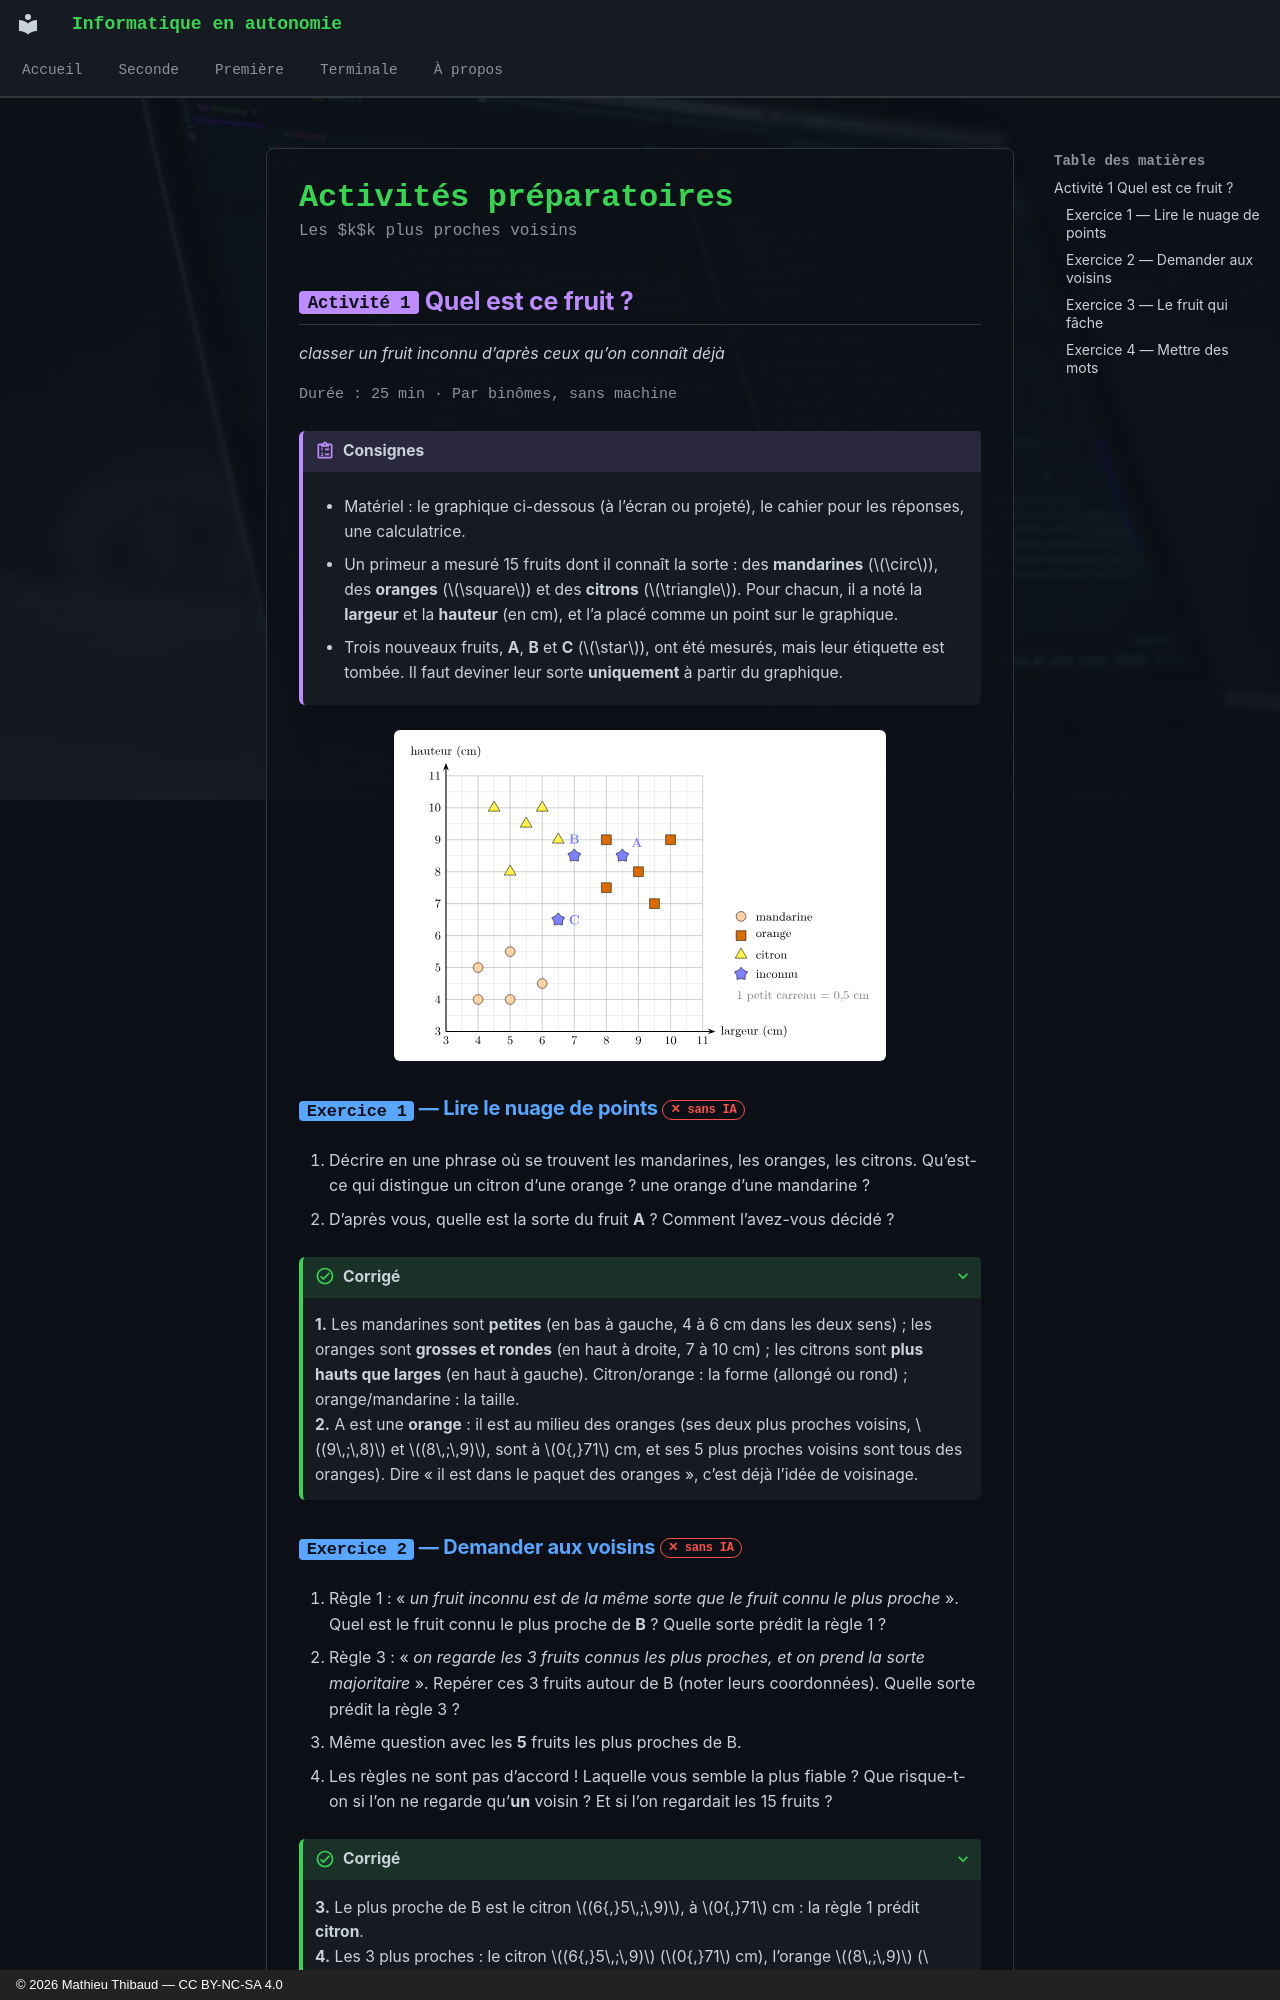

repository: MathThibaud/informatique-en-autonomie · page: premiere/12-les-k-k-plus-proches-voisins/activites/index.html · generator: mkdocs · copyright: © 2026 Mathieu Thibaud — CC BY-NC-SA 4.0

# Activités préparatoires

<p class="sous-titre">Les $k$k plus proches voisins</p>

## <span class="etiquette">Activité 1</span> Quel est ce fruit ?

*classer un fruit inconnu d’après ceux qu’on connaît déjà*

<p class="infos-activite">Durée : 25 min · Par binômes, sans machine</p>

!!! consignes "Consignes"

    - Matériel : le graphique ci-dessous (à l’écran ou projeté), le cahier pour les réponses, une calculatrice.

    - Un primeur a mesuré 15 fruits dont il connaît la sorte : des **mandarines** ($\circ$), des **oranges** ($\square$) et des **citrons** ($\triangle$). Pour chacun, il a noté la **largeur** et la **hauteur** (en cm), et l’a placé comme un point sur le graphique.

    - Trois nouveaux fruits, **A**, **B** et **C** ($\star$), ont été mesurés, mais leur étiquette est tombée. Il faut deviner leur sorte **uniquement** à partir du graphique.

![](../figures/fbac4174d9d376c1.svg){ .tikz loading=lazy }

### <span class="exo-num">Exercice 1</span> — Lire le nuage de points <span class="ia ia-rouge" title="Sans IA : le but est l'automatisme lui-même"></span> { #ex-12-les-k-k-plus-proches-voisins-act-1-1 }

1.  Décrire en une phrase où se trouvent les mandarines, les oranges, les citrons. Qu’est-ce qui distingue un citron d’une orange ? une orange d’une mandarine ?

2.  D’après vous, quelle est la sorte du fruit **A** ? Comment l’avez-vous décidé ?

??? corrige "Corrigé"

    **1.** Les mandarines sont **petites** (en bas à gauche, 4 à 6 cm dans les deux sens) ; les oranges sont **grosses et rondes** (en haut à droite, 7 à 10 cm) ; les citrons sont **plus hauts que larges** (en haut à gauche). Citron/orange : la forme (allongé ou rond) ; orange/mandarine : la taille.  
    **2.** A est une **orange** : il est au milieu des oranges (ses deux plus proches voisins, $(9\,;\,8)$ et $(8\,;\,9)$, sont à $0{,}71$ cm, et ses 5 plus proches voisins sont tous des oranges). Dire « il est dans le paquet des oranges », c’est déjà l’idée de voisinage.

### <span class="exo-num">Exercice 2</span> — Demander aux voisins <span class="ia ia-rouge" title="Sans IA : le but est l'automatisme lui-même"></span> { #ex-12-les-k-k-plus-proches-voisins-act-1-2 }

1.  Règle 1 : « *un fruit inconnu est de la même sorte que le fruit connu le plus proche* ». Quel est le fruit connu le plus proche de **B** ? Quelle sorte prédit la règle 1 ?

2.  Règle 3 : « *on regarde les 3 fruits connus les plus proches, et on prend la sorte majoritaire* ». Repérer ces 3 fruits autour de B (noter leurs coordonnées). Quelle sorte prédit la règle 3 ?

3.  Même question avec les **5** fruits les plus proches de B.

4.  Les règles ne sont pas d’accord ! Laquelle vous semble la plus fiable ? Que risque-t-on si l’on ne regarde qu’**un** voisin ? Et si l’on regardait les 15 fruits ?

??? corrige "Corrigé"

    **3.** Le plus proche de B est le citron $(6{,}5\,;\,9)$, à $0{,}71$ cm : la règle 1 prédit **citron**.  
    **4.** Les 3 plus proches : le citron $(6{,}5\,;\,9)$ ($0{,}71$ cm), l’orange $(8\,;\,9)$ ($1{,}12$ cm), l’orange $(8\,;\,7{,}5)$ ($1{,}41$ cm) : 2 oranges contre 1 citron, la règle 3 prédit **orange**.  
    **5.** Les 4<sup>e</sup> et 5<sup>e</sup> sont les citrons $(5{,}5\,;\,9{,}5)$ et $(6\,;\,10)$, tous deux à $1{,}80$ cm : 3 citrons contre 2 oranges, on revient à **citron**.  
    **6.** B est à la frontière entre deux sortes : la réponse **dépend du nombre de voisins** consultés. Un seul voisin, c’est fragile : un fruit mal mesuré ou mal étiqueté suffit à tromper. Avec les 15 fruits, chaque sorte a 5 voix : **égalité** pour tous les fruits, la règle ne sert plus à rien. Il faut un nombre de voisins « raisonnable », petit devant le nombre d’exemples, et de préférence impair.
